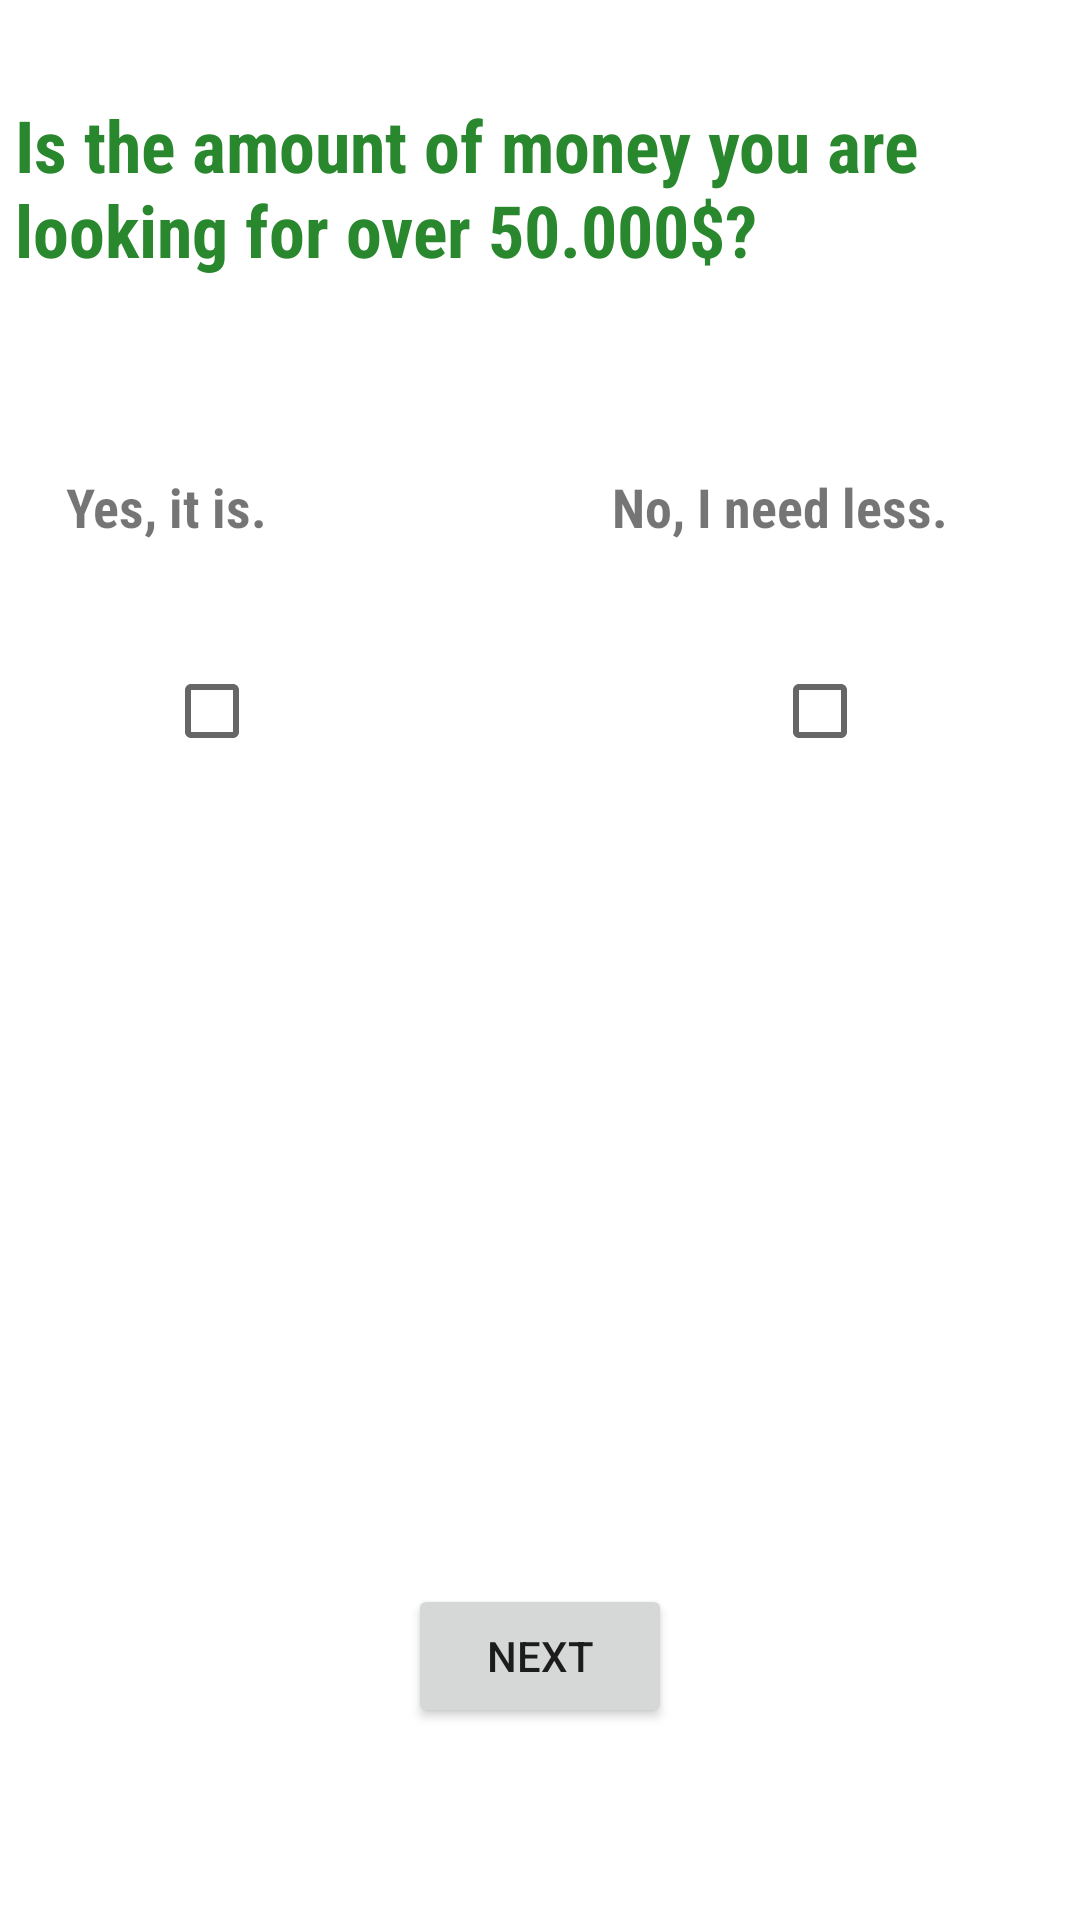

Here is an Android app screen rendered from its layout file. Give the layout XML and the strings, colors and styles it references.
<!-- AndroidManifest.xml: application theme Theme.Licenta -->
<!-- res/layout/activity_quiz_page_five.xml -->
<?xml version="1.0" encoding="utf-8"?>
<androidx.constraintlayout.widget.ConstraintLayout xmlns:android="http://schemas.android.com/apk/res/android"
    xmlns:app="http://schemas.android.com/apk/res-auto"
    xmlns:tools="http://schemas.android.com/tools"
    android:layout_width="match_parent"
    android:layout_height="match_parent"
    tools:context=".QuizPageFiveActivity">

    <TextView
        android:id="@+id/id_tv_question_bigMoney"
        android:layout_width="350dp"
        android:layout_height="wrap_content"
        android:layout_margin="32dp"
        android:layout_marginTop="128dp"
        android:fontFamily="sans-serif-condensed"
        android:text="@string/is_the_amount_of_money_you_are_looking_for_over_50_000"
        android:textColor="@color/dark_green"
        android:textSize="24sp"
        android:textStyle="bold"
        tools:layout_editor_absoluteX="206dp"
        tools:layout_editor_absoluteY="116dp"
        app:layout_constraintStart_toStartOf="parent"
        app:layout_constraintEnd_toEndOf="parent"
        app:layout_constraintTop_toTopOf="parent"/>

    <TextView
        android:id="@+id/id_tv_yes_bigMoney"
        android:layout_width="150dp"
        android:layout_height="wrap_content"
        android:layout_marginStart="64dp"
        android:layout_marginTop="64dp"
        android:fontFamily="sans-serif-condensed"
        android:text="@string/yes_it_is"
        android:textSize="18sp"
        android:textStyle="bold"
        app:layout_constraintStart_toStartOf="parent"
        app:layout_constraintEnd_toStartOf="@id/id_tv_no_bigMoney"
        app:layout_constraintTop_toBottomOf="@id/id_tv_question_bigMoney"
        tools:layout_editor_absoluteX="35dp"
        tools:layout_editor_absoluteY="263dp" />

    <TextView
        android:id="@+id/id_tv_no_bigMoney"
        android:layout_width="150dp"
        android:layout_height="wrap_content"
        android:layout_marginTop="64dp"
        android:layout_marginEnd="48dp"
        android:layout_marginStart="32dp"
        android:fontFamily="sans-serif-condensed"
        android:text="@string/no_i_need_less"
        android:textSize="18sp"
        android:textStyle="bold"
        app:layout_constraintStart_toEndOf="@id/id_tv_yes_bigMoney"
        app:layout_constraintEnd_toEndOf="parent"
        app:layout_constraintTop_toBottomOf="@id/id_tv_question_bigMoney"
        tools:layout_editor_absoluteX="267dp"
        tools:layout_editor_absoluteY="244dp" />

    <CheckBox
        android:id="@+id/id_checkBox_yes_bigMoney"
        android:layout_width="wrap_content"
        android:layout_height="wrap_content"
        android:text=""
        app:layout_constraintStart_toStartOf="parent"
        app:layout_constraintEnd_toStartOf="@id/id_checkBox_no_bigMoney"
        app:layout_constraintTop_toBottomOf="@id/id_tv_yes_bigMoney"
        android:layout_marginTop="32dp"
        tools:layout_editor_absoluteX="22dp"
        tools:layout_editor_absoluteY="326dp" />

    <CheckBox
        android:id="@+id/id_checkBox_no_bigMoney"
        android:layout_width="wrap_content"
        android:layout_height="wrap_content"
        android:text=""
        android:layout_marginTop="32dp"
        android:layout_marginStart="100dp"
        app:layout_constraintStart_toEndOf="@id/id_checkBox_yes_bigMoney"
        app:layout_constraintEnd_toEndOf="parent"
        app:layout_constraintTop_toBottomOf="@id/id_tv_no_bigMoney"
        tools:layout_editor_absoluteX="235dp"
        tools:layout_editor_absoluteY="343dp" />

    <ImageView
        android:id="@+id/id_img_bigMoney"
        android:layout_width="176dp"
        android:layout_height="262dp"
        android:layout_marginTop="64dp"
        app:srcCompat="@drawable/big_money"
        tools:layout_editor_absoluteX="61dp"
        tools:layout_editor_absoluteY="277dp"
        app:layout_constraintStart_toStartOf="parent"
        app:layout_constraintEnd_toStartOf="@id/id_img_smallMoney"
        app:layout_constraintTop_toBottomOf="@id/id_checkBox_yes_bigMoney"/>


    <ImageView
        android:id="@+id/id_img_smallMoney"
        android:layout_width="176dp"
        android:layout_height="262dp"
        android:layout_marginTop="64dp"
        app:srcCompat="@drawable/small_money"
        tools:layout_editor_absoluteX="171dp"
        tools:layout_editor_absoluteY="250dp"
        app:layout_constraintStart_toEndOf="@id/id_img_bigMoney"
        app:layout_constraintEnd_toEndOf="parent"
        app:layout_constraintTop_toBottomOf="@id/id_checkBox_no_bigMoney"/>

    <Button
        android:id="@+id/id_btn_quizFiveNext"
        android:layout_width="wrap_content"
        android:layout_height="wrap_content"
        android:layout_marginBottom="64dp"
        android:text="@string/next"
        app:layout_constraintStart_toStartOf="parent"
        app:layout_constraintEnd_toEndOf="parent"
        app:layout_constraintBottom_toBottomOf="parent"
        tools:layout_editor_absoluteX="132dp"
        tools:layout_editor_absoluteY="535dp" />


</androidx.constraintlayout.widget.ConstraintLayout>
<!-- resources referenced by this layout -->
<resources>
  <color name="dark_green">#29882D</color>
  <string name="is_the_amount_of_money_you_are_looking_for_over_50_000">Is the amount of money you are looking for over 50.000$?</string>
  <string name="next">Next</string>
  <string name="no_i_need_less">No, I need less.</string>
  <string name="yes_it_is">Yes, it is.</string>
  <style name="Theme.Licenta" parent="Theme.MaterialComponents.DayNight.DarkActionBar">
          
          <item name="colorPrimary">#36BF3B</item>
          <item name="colorPrimaryVariant">#29882D</item>
          <item name="colorOnPrimary">@color/white</item>
          
          <item name="colorSecondary">@color/teal_200</item>
          <item name="colorSecondaryVariant">@color/teal_700</item>
          <item name="colorOnSecondary">@color/black</item>
          
          <item name="android:statusBarColor">?attr/colorPrimaryVariant</item>
          
      </style>
  <color name="white">#FFFFFFFF</color>
  <color name="teal_200">#FF03DAC5</color>
  <color name="teal_700">#FF018786</color>
  <color name="black">#FF000000</color>
</resources>
